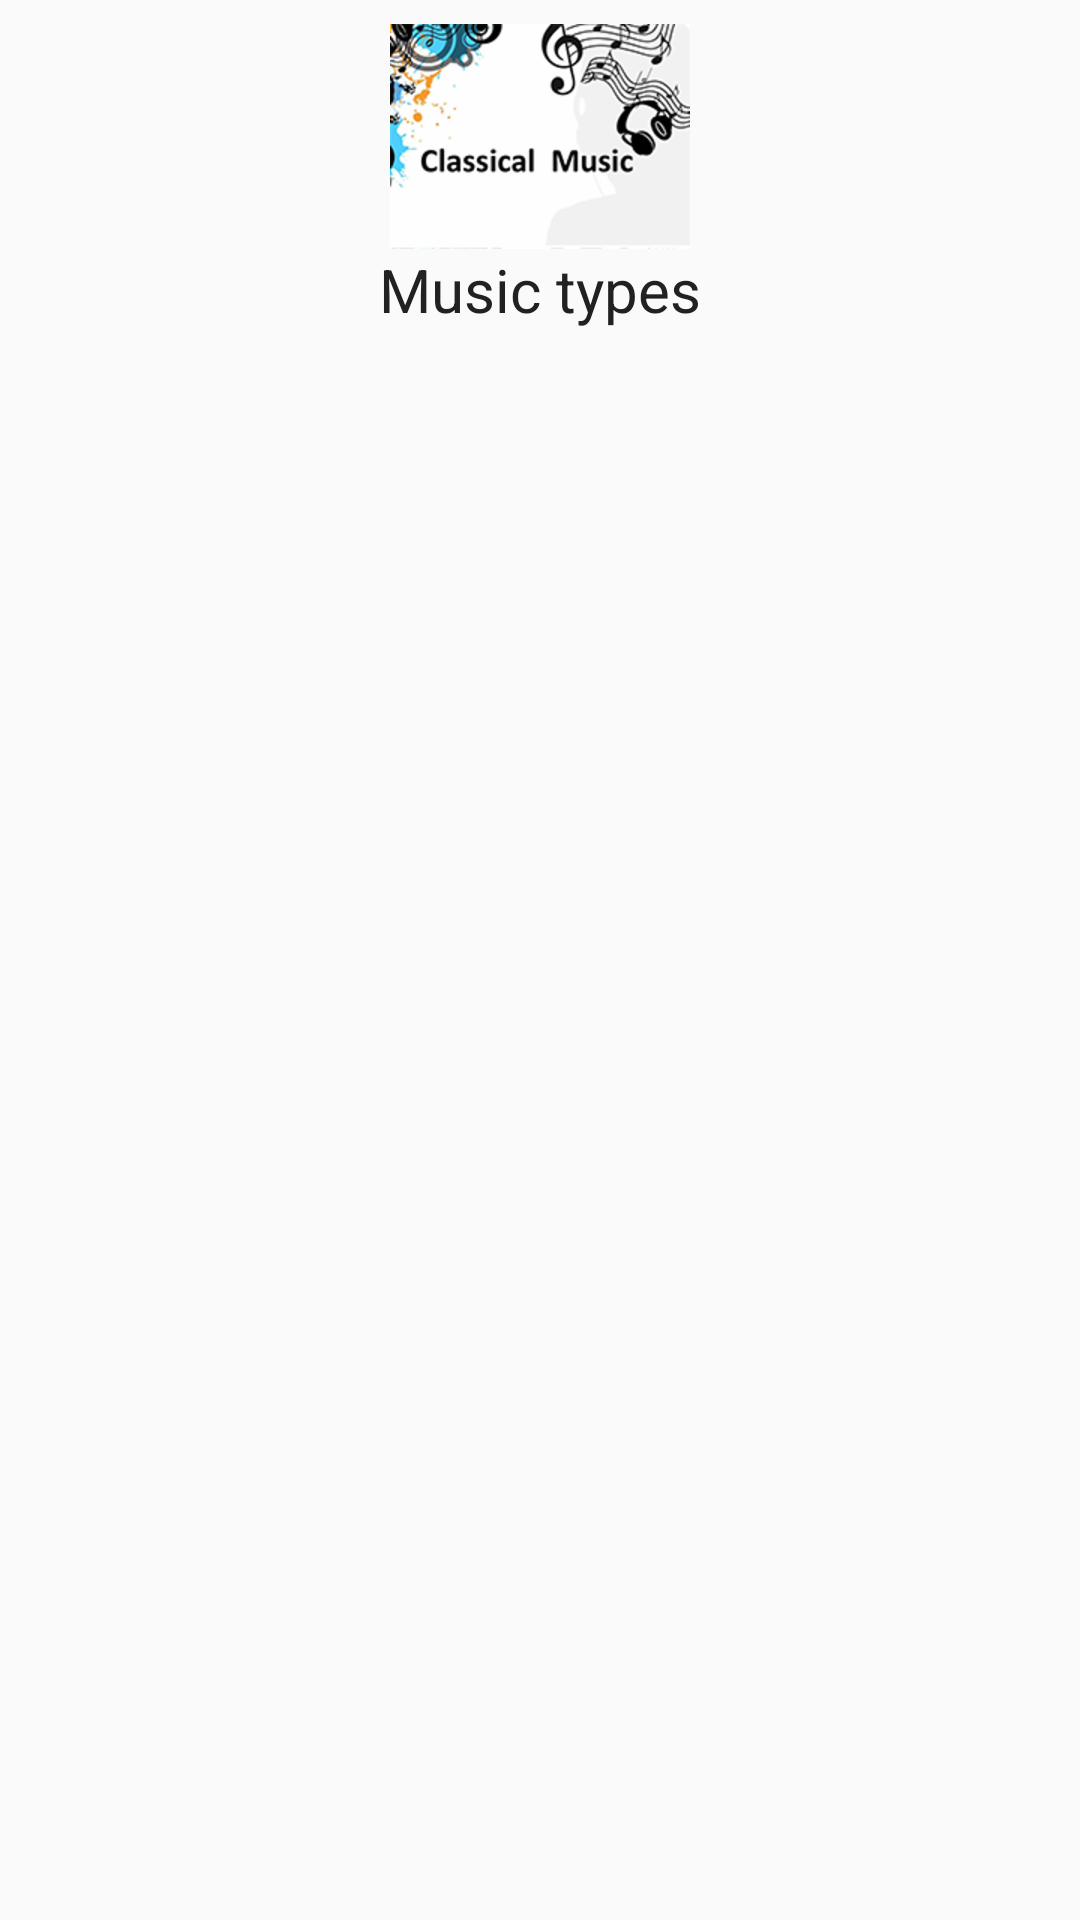

Layout XML and referenced resources for this Android screen:
<!-- AndroidManifest.xml: application theme AppTheme -->
<!-- res/layout/list_main_music_layout.xml -->
<?xml version="1.0" encoding="utf-8"?>
<RelativeLayout xmlns:android="http://schemas.android.com/apk/res/android"
    android:layout_width="match_parent"
    android:layout_height="wrap_content"
    android:orientation="vertical"
    android:padding="8dp">

    <ImageView
        android:id="@+id/imgTypeMusic"
        android:layout_width="match_parent"
        android:layout_height="wrap_content"
        android:layout_alignParentTop="true"
        android:layout_centerInParent="true"
        android:scaleType="centerInside"
        android:src="@drawable/classical_music_new_size" />

    <TextView
        android:id="@+id/txvTypesMusic"
        android:layout_width="wrap_content"
        android:layout_height="wrap_content"
        android:layout_alignEnd="@id/imgTypeMusic"
        android:layout_alignStart="@id/imgTypeMusic"
        android:layout_below="@id/imgTypeMusic"
        android:gravity="center_horizontal"
        android:text="@string/MusicTypes"
        android:textColor="@color/textColorPrimary"
        android:textSize="20sp" />
</RelativeLayout>
<!-- resources referenced by this layout -->
<resources>
  <color name="textColorPrimary">#212121</color>
  <!-- drawable classical_music_new_size: png bitmap (drawable, 30681 bytes) -->
  <string name="MusicTypes">Music types</string>
  <style name="AppTheme" parent="Theme.AppCompat.Light.NoActionBar">
          
          <item name="colorPrimary">@color/colorPrimary</item>
          <item name="colorPrimaryDark">@color/colorPrimaryDark</item>
          <item name="colorAccent">@color/colorAccent</item>
          <item name="android:textColorPrimary">@color/textColorPrimary</item>
          <item name="android:textColorSecondary">@color/textColorSecondary</item>
          <item name="android:divider">@color/dividerColor</item>
          <item name="windowActionBar">false</item>
          <item name="windowNoTitle">true</item>
      </style>
  <color name="colorPrimary">#753e7e</color>
  <color name="colorPrimaryDark">#54205c</color>
  <color name="colorAccent">#a75cab</color>
  <color name="textColorSecondary">#757575</color>
  <color name="dividerColor">#fff1fc</color>
</resources>
